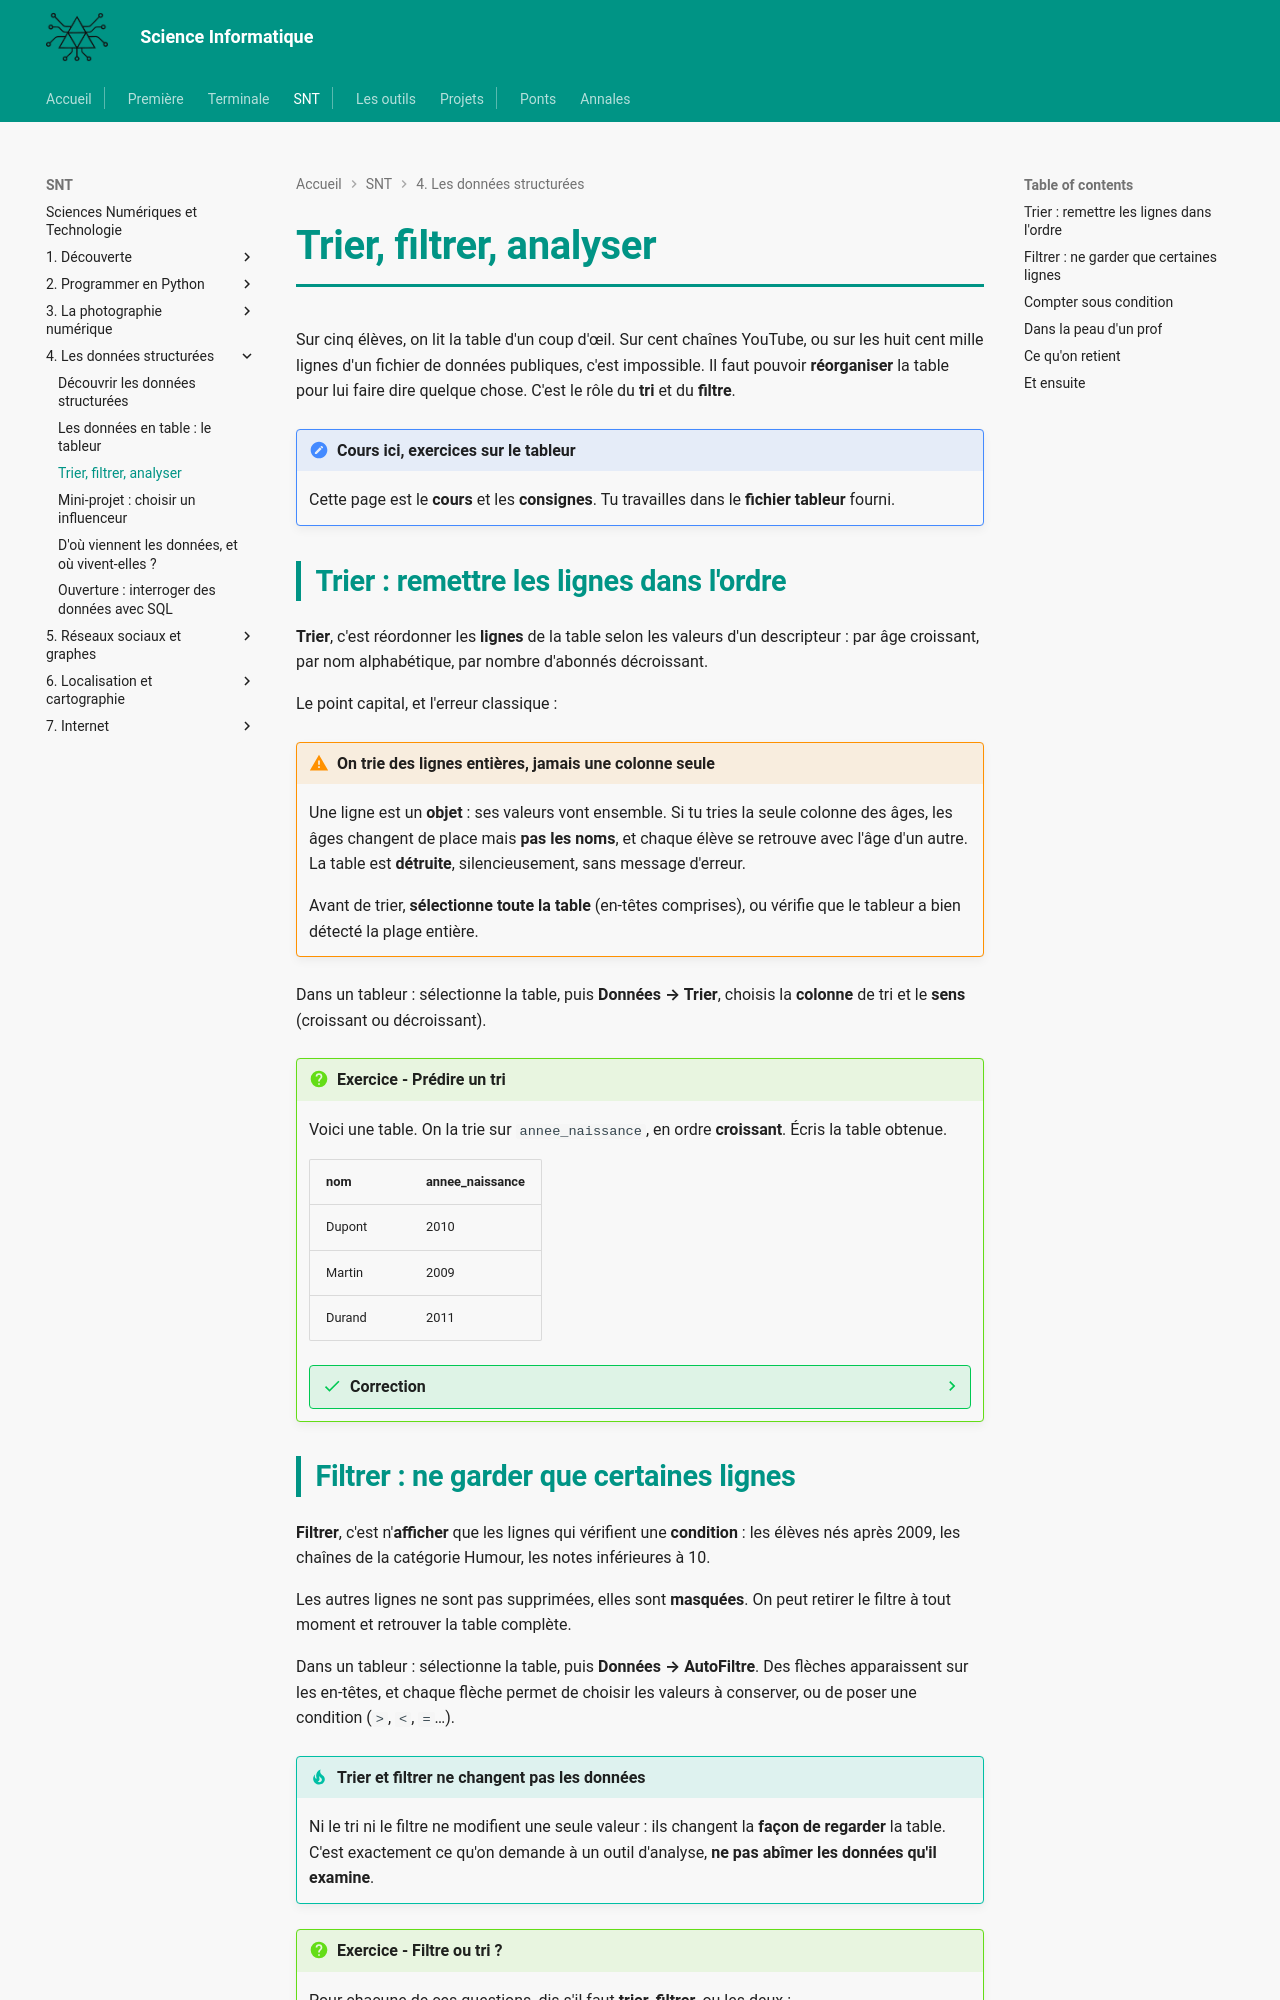

repository: MMarchand-NSI/MMarchand-NSI.github.io · page: snt/04-donnees/3.trier-filtrer/index.html · generator: mkdocs

# Trier, filtrer, analyser

Sur cinq élèves, on lit la table d'un coup d'œil. Sur cent chaînes YouTube, ou sur les huit cent mille lignes d'un fichier de données publiques, c'est impossible. Il faut pouvoir **réorganiser** la table pour lui faire dire quelque chose. C'est le rôle du **tri** et du **filtre**.

!!! note "Cours ici, exercices sur le tableur"
    Cette page est le **cours** et les **consignes**. Tu travailles dans le **fichier tableur** fourni.

## Trier : remettre les lignes dans l'ordre

**Trier**, c'est réordonner les **lignes** de la table selon les valeurs d'un descripteur : par âge croissant, par nom alphabétique, par nombre d'abonnés décroissant.

Le point capital, et l'erreur classique :

!!! warning "On trie des lignes entières, jamais une colonne seule"
    Une ligne est un **objet** : ses valeurs vont ensemble. Si tu tries la seule colonne des âges, les âges changent de place mais **pas les noms**, et chaque élève se retrouve avec l'âge d'un autre. La table est **détruite**, silencieusement, sans message d'erreur.

    Avant de trier, **sélectionne toute la table** (en-têtes comprises), ou vérifie que le tableur a bien détecté la plage entière.

Dans un tableur : sélectionne la table, puis **Données → Trier**, choisis la **colonne** de tri et le **sens** (croissant ou décroissant).

!!! question "Exercice - Prédire un tri"
    Voici une table. On la trie sur `annee_naissance`, en ordre **croissant**. Écris la table obtenue.

    | nom | annee_naissance |
    |---|---|
    | Dupont | 2010 |
    | Martin | 2009 |
    | Durand | 2011 |

    ??? success "Correction"
        | nom | annee_naissance |
        |---|---|
        | Martin | 2009 |
        | Dupont | 2010 |
        | Durand | 2011 |

        Les **lignes entières** se déplacent : Martin reste avec 2009. Croissant veut dire du plus petit au plus grand, donc ici du plus âgé au plus jeune (attention, une petite année de naissance signifie un grand âge).
